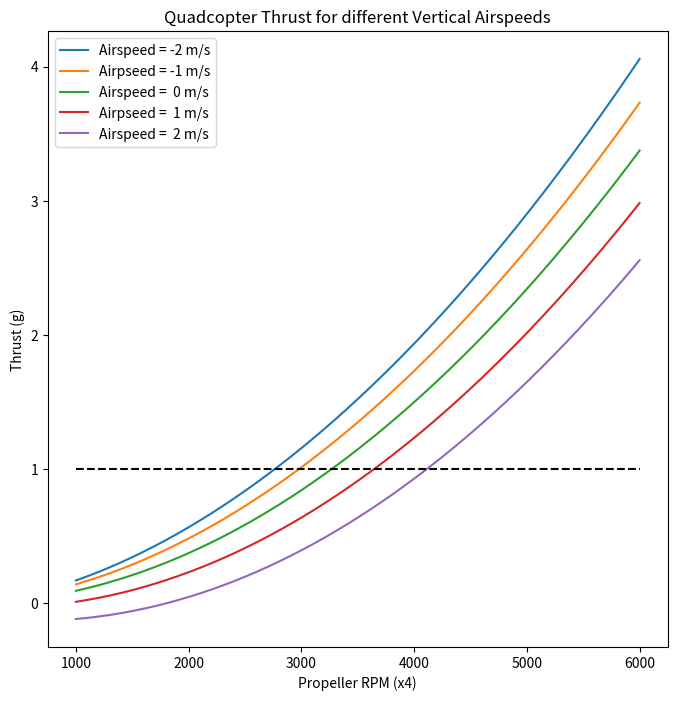

The script that saved this image:
import numpy as np
from scipy.optimize import fsolve
import matplotlib.pyplot as plt
# Visualizations will be shown in the notebook.



# Physical Constants
m = 0.1         #kg
Ixx = 0.00062   #kg-m^2
Iyy = 0.00113   #kg-m^2
Izz = 0.9*(Ixx + Iyy) #kg-m^2 (Assume nearly flat object, z=0)
dx = 0.114      #m
dy = 0.0825     #m
g = 9.81  #m/s/s
DTR = 1/57.3; RTD = 57.3


# Simulation time and model parameters
tstep = 0.02            # Sampling time (sec)
simulation_time = 30   # Length of time to run simulation (sec)
t = np.arange(0,simulation_time,tstep)   # time array

# Model size
n_states = 12  # Number of states
n_inputs = 4   # Number of inputs


# Initialize State Conditions
x = np.zeros((n_states,np.size(t)))  # time history of state vectors
# Initial height
x[11,0] = 0.0


# Initialize inputs
u = np.zeros((n_inputs,np.size(t)))  # time history of input vectors
# Initial control inputs
u[:,0] = np.zeros(4)



# Propeller Thrust equations as a function of propeller induced velocity, vi
def thrustEqn(vi, *prop_params):
    
    # Unpack parameters
    R,A,rho,a,b,c,eta,theta0,theta1,U,V,W,Omega = prop_params
    
    # Calculate local airflow velocity at propeller with vi, V'
    Vprime = np.sqrt(U**2 + V**2 + (W - vi)**2)
    
    # Calculate Thrust averaged over one revolution of propeller using vi
    Thrust = 1/4 * rho * a * b * c * R * \
        ( (W - vi) * Omega * R + 2/3 * (Omega * R)**2 * (theta0 + 3/4 * theta1) + \
          (U**2 + V**2) * (theta0 + 1/2 * theta1) )
    
    # Calculate residual for equation: Thrust = mass flow rate * delta Velocity
    residual = eta * 2 * vi * rho * A * Vprime - Thrust
    
    return residual

    
def Fthrust(x, u, dx, dy):
    # Inputs: Current state x[k], Commanded Propeller RPM inputs u[k],
    #         Propeller location distances dx, dy (m)
    # Returns: Thrust vector for 4 propellers (Newtons)
    
    # Propeller Configuration parameters
    
    R = 0.0762   # propeller length/ disk radius (m) 
    A = np.pi * R ** 2
    rho = 1.225  #kg/m^3  at MSL
    a = 5.7      # Lift curve slope used in example in Stevens & Lewis
    b = 2        # number of blades
    c = 0.0274   # mean chord length (m)
    eta = 1      # propeller efficiency
    
    # Manufacturer propeller length x pitch specification:
    p_diameter = 6  #inches
    p_pitch = 3   #inches
    
    theta0 = 2*np.arctan2(p_pitch, (2 * np.pi * 3/4 * p_diameter/2))
    theta1 = -4 / 3 * np.arctan2(p_pitch, 2 * np.pi * 3/4 * p_diameter/2)
    
    
    # Local velocity at propeller from vehicle state information
    ub, vb, wb = x[0], x[1], x[2]
    p, q, r = x[3], x[4], x[5]
    # Transofrm velocity to local propeller location:
    #     [U,V,W] = [ub,vb,wb] + [p,q,r] x [dx,dy,0]
    U = ub - r * dy
    V = vb + r * dx
    W = wb - q * dx + p * dy
    
    # Convert commanded RPM to rad/s
    Omega = 2 * np.pi / 60 * u
    
    #Collect propeller config, state, and input parameters
    prop_params = (R,A,rho,a,b,c,eta,theta0,theta1,U,V,W,Omega)
    
    # Numerically solve for propeller induced velocity, vi
    # using nonlinear root finder, fsolve, and prop_params
    vi0 = 0.1    # initial guess for vi
    vi = fsolve(thrustEqn, vi0, args=prop_params)
    
    # Plug vi back into Thrust equation to solve for T
    Vprime = np.sqrt(U**2 + V**2 + (W - vi)**2)
    Thrust = eta * 2 * vi * rho * A * Vprime
    
    return Thrust

    
# Torque function
def T(F,dx,dy):
    # Returns torque about cg given thrust force and dx,dy distance from cg
    
    #### PLACEHOLDER ####
    return 0


# Plot Thrust as a function of RPM for various vertical velocity conditions
RPM = np.linspace(1000,6000,200)
vertvel = np.array([0,0,1] + 9*[0])
    
Thrust_m2vel = np.array([Fthrust(2*vertvel,rpmIn,dx,dy) for rpmIn in RPM])
Thrust_m1vel = np.array([Fthrust(1*vertvel,rpmIn,dx,dy) for rpmIn in RPM])
Thrust_0vel  = np.array([Fthrust(0*vertvel,rpmIn,dx,dy) for rpmIn in RPM])
Thrust_p1vel = np.array([Fthrust(-1*vertvel,rpmIn,dx,dy) for rpmIn in RPM])
Thrust_p2vel = np.array([Fthrust(-2*vertvel,rpmIn,dx,dy) for rpmIn in RPM])
fig = plt.figure(figsize=(8,8))
plt.plot(RPM, 4 * Thrust_m2vel / (m*g) )
plt.plot(RPM, 4 * Thrust_m1vel / (m*g) )
plt.plot(RPM, 4 * Thrust_0vel / (m*g) )
plt.plot(RPM, 4 * Thrust_p1vel / (m*g) )
plt.plot(RPM, 4 * Thrust_p2vel / (m*g) )
plt.plot(RPM, np.ones(np.size(RPM)), 'k--')
plt.legend(('Airspeed = -2 m/s','Airpseed = -1 m/s','Airspeed =  0 m/s', \
            'Airpseed =  1 m/s','Airspeed =  2 m/s'), loc='upper left')
plt.xlabel('Propeller RPM (x4)')
plt.ylabel('Thrust (g)')
plt.title('Quadcopter Thrust for different Vertical Airspeeds')
plt.show()